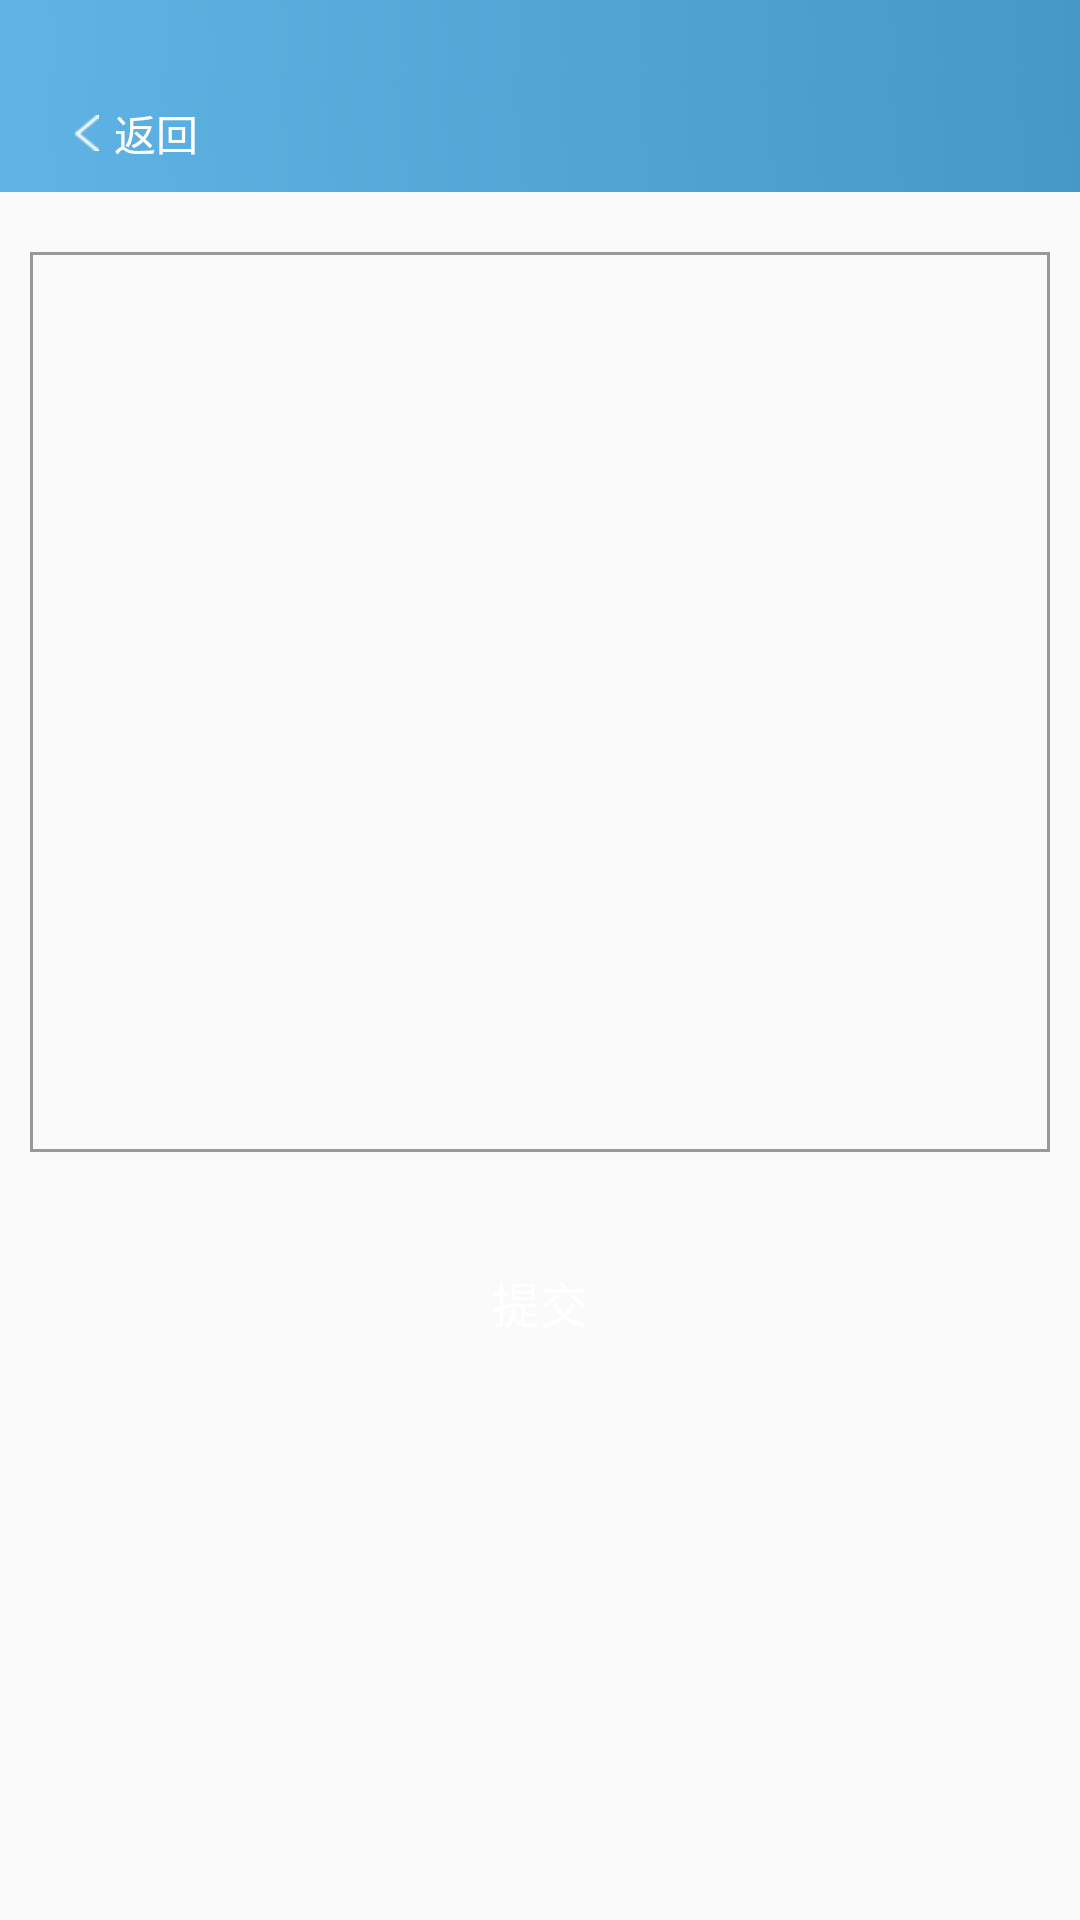

Here is an Android app screen rendered from its layout file. Give the layout XML and the strings, colors and styles it references.
<!-- AndroidManifest.xml: application theme AppTheme -->
<!-- res/layout/activity_upload.xml -->
<?xml version="1.0" encoding="utf-8"?>
<LinearLayout xmlns:android="http://schemas.android.com/apk/res/android"
    android:orientation="vertical"
    android:layout_width="match_parent"
    android:layout_height="match_parent">



    <include layout="@layout/base_title_sec"></include>


    <RelativeLayout
        android:layout_gravity="center_horizontal"
        android:layout_marginTop="20dp"
        android:padding="20dp"
        android:layout_width="340dp"
        android:layout_height="300dp"
        android:background="@drawable/bg_item_photo">

        <android.support.v7.widget.RecyclerView
            android:id="@+id/rv_list"
            android:layout_width="match_parent"
            android:layout_height="match_parent">
        </android.support.v7.widget.RecyclerView>

    </RelativeLayout>

    <Button
        android:id="@+id/btn_commit"
        android:layout_gravity="center_horizontal"
        android:layout_width="200dp"
        android:layout_height="40dp"
        android:textSize="16sp"
        android:textColor="@color/white"
        android:gravity="center"
        android:background="@drawable/shape_btn"
        android:layout_marginTop="30dp"
        android:text="提交"
        />


</LinearLayout>
<!-- res/layout/base_title_sec.xml (included above) -->
<?xml version="1.0" encoding="utf-8"?>
<merge xmlns:android="http://schemas.android.com/apk/res/android"
    android:orientation="vertical"
    android:layout_width="match_parent"
    android:layout_height="wrap_content">


    <View
        android:id="@+id/status_bar"
        android:layout_width="match_parent"
        android:layout_height="25dp"
        android:background="@drawable/main_gradient_bg"/>

    <RelativeLayout
        android:background="@drawable/main_gradient_bg"
        android:layout_width="match_parent"
        android:layout_height="39dp">

        <TextView
            android:id="@+id/topbar_back"
            android:layout_marginLeft="20dp"
            android:gravity="center"
            android:text="返回"
            android:layout_centerVertical="true"
            android:drawableLeft="@mipmap/ic_back"
            android:textColor="@color/white"
            android:paddingRight="20dp"
            android:paddingLeft="5dp"
            android:textSize="14sp"
            android:drawablePadding="5dp"
            android:layout_width="wrap_content"
            android:layout_height="wrap_content" />
        <TextView
            android:id="@+id/topbar_title"
            android:layout_centerHorizontal="true"
            android:layout_centerVertical="true"
            android:gravity="center"
            android:text=""
            android:textColor="@color/white"
            android:textSize="16sp"
            android:layout_width="wrap_content"
            android:layout_height="wrap_content" />
        
            
            
            
            
            
            
            
            
            
            
            
            
            
            

    </RelativeLayout>

</merge>
<!-- resources referenced by this layout -->
<resources>
  <color name="white">#FFFFFF</color>
  <!-- drawable bg_item_photo (drawable) -->
  <?xml version="1.0" encoding="utf-8"?>
  <shape xmlns:android="http://schemas.android.com/apk/res/android">
  
      <stroke
          android:width="1dip"
          android:color="#999999"/>
          
  
  </shape>
  <!-- drawable main_gradient_bg (drawable) -->
  <?xml version="1.0" encoding="utf-8"?>
  <shape xmlns:android="http://schemas.android.com/apk/res/android">
  
      <gradient
          android:startColor="@color/gradient_startColor"
          android:centerColor="@color/gradient_centerColor"
          android:endColor="@color/gradient_endColor"
          android:angle="45" />
  </shape>
  <!-- mipmap ic_back: png bitmap (mipmap-hdpi, 1098 bytes) -->
  <style name="AppTheme" parent="Theme.AppCompat.Light.DarkActionBar">
          
          <item name="colorPrimary">@color/colorPrimary</item>
          <item name="colorPrimaryDark">@color/colorPrimaryDark</item>
          <item name="colorAccent">@color/colorAccent</item>
      </style>
  <color name="gradient_startColor">#60b4e5</color>
  <color name="gradient_centerColor">#52a6d6</color>
  <color name="gradient_endColor">#4499c7</color>
  <color name="colorPrimary">#60b4e5</color>
  <color name="colorPrimaryDark">#60b4e5</color>
  <color name="colorAccent">#22d6ed</color>
</resources>
